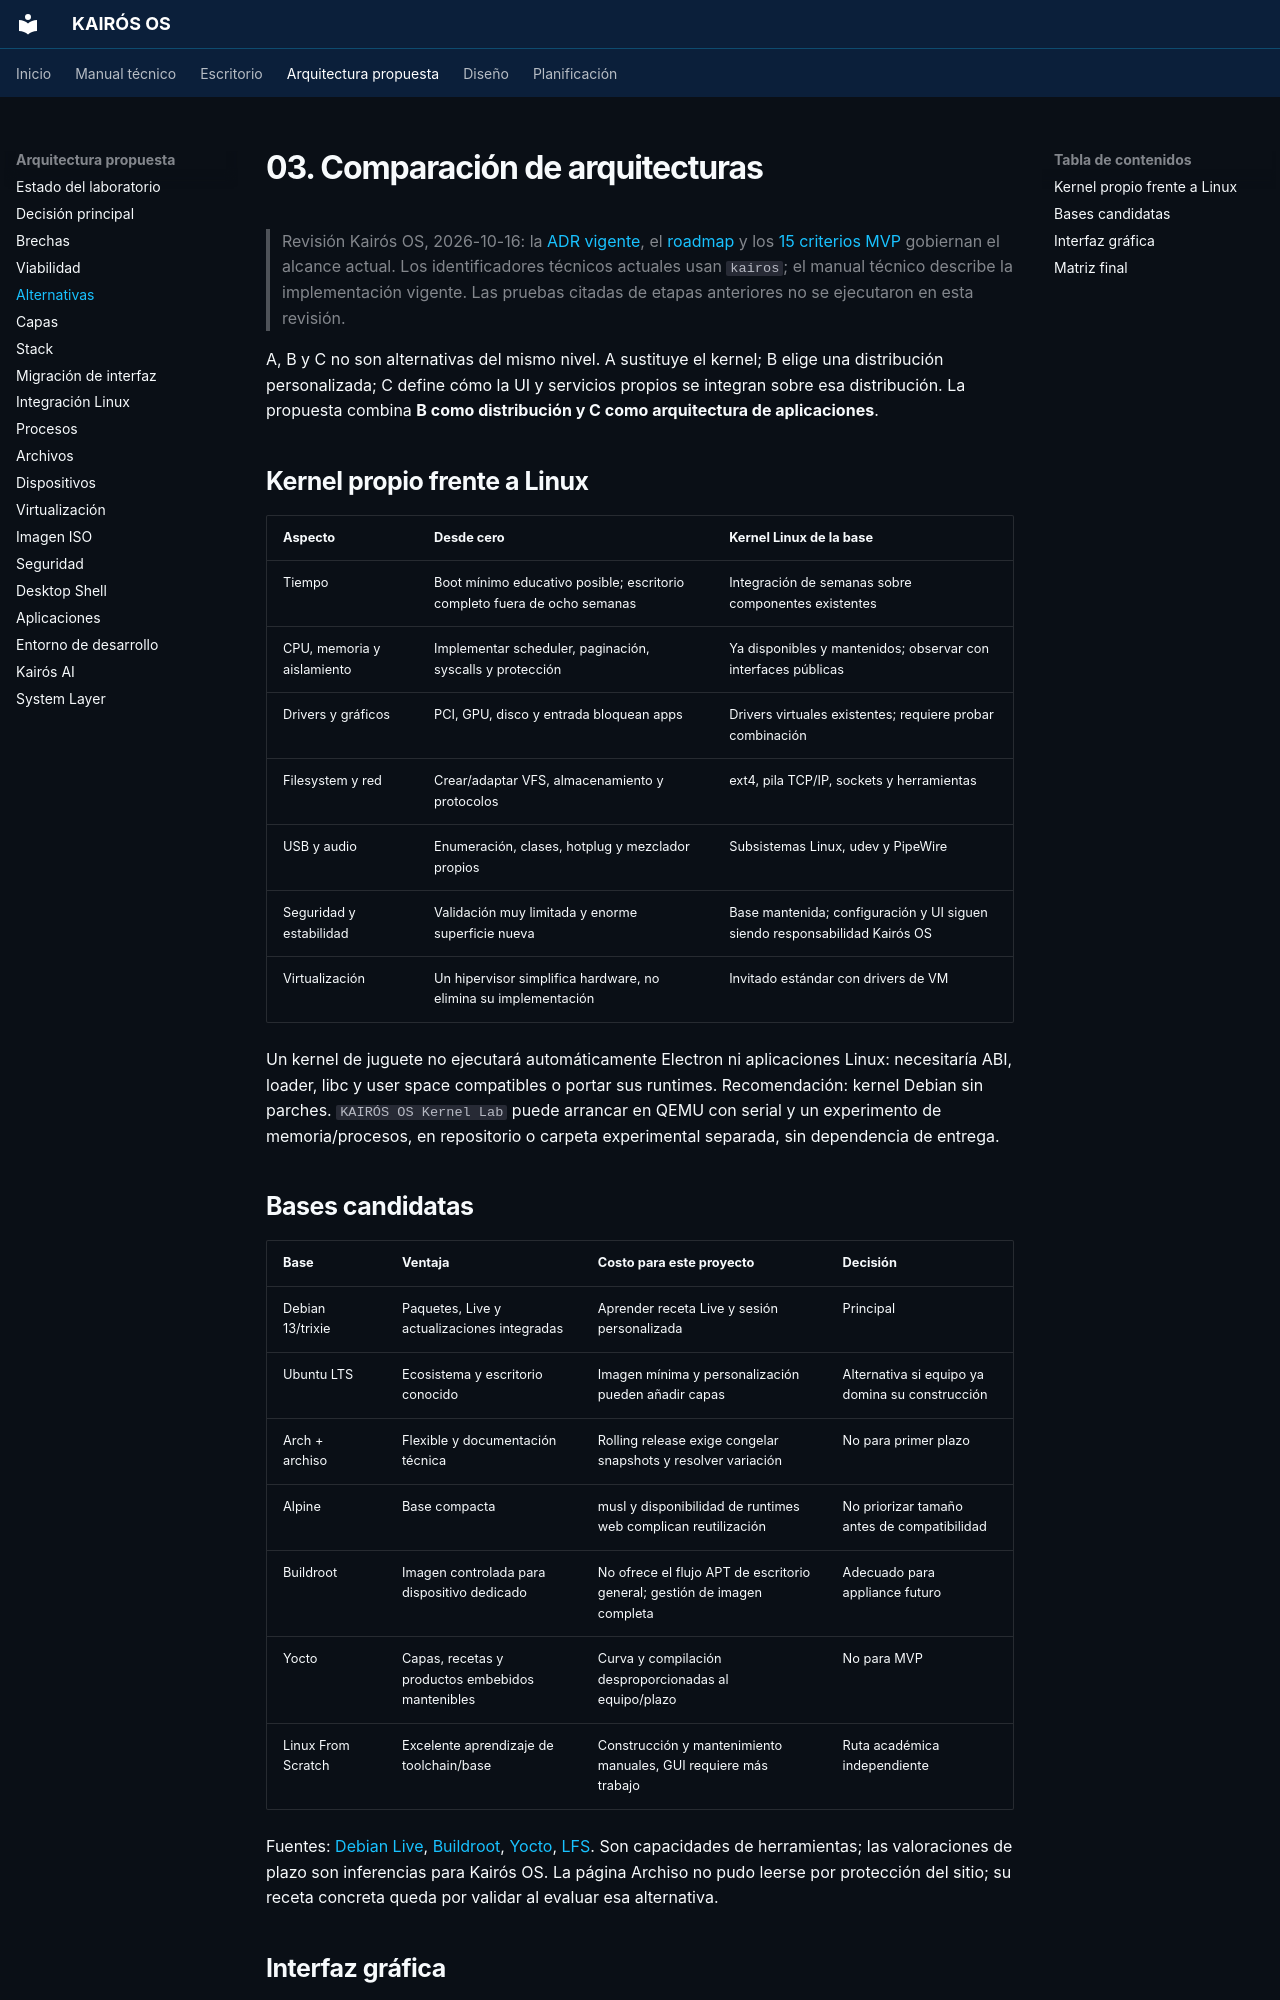

repository: Quiroz-Zuniga/KAIROS-OS- · page: 03-architecture-options/index.html · generator: mkdocs

# 03. Comparación de arquitecturas

> Revisión Kairós OS, 2026-10-16: la [ADR vigente](ARCHITECTURE_DECISION.md), el [roadmap](14-roadmap-8-weeks.md) y los [15 criterios MVP](MVP_ACCEPTANCE.md) gobiernan el alcance actual. Los identificadores técnicos actuales usan `kairos`; el manual técnico describe la implementación vigente. Las pruebas citadas de etapas anteriores no se ejecutaron en esta revisión.

A, B y C no son alternativas del mismo nivel. A sustituye el kernel; B elige una distribución personalizada; C define cómo la UI y servicios propios se integran sobre esa distribución. La propuesta combina **B como distribución y C como arquitectura de aplicaciones**.

## Kernel propio frente a Linux

| Aspecto | Desde cero | Kernel Linux de la base |
|---|---|---|
| Tiempo | Boot mínimo educativo posible; escritorio completo fuera de ocho semanas | Integración de semanas sobre componentes existentes |
| CPU, memoria y aislamiento | Implementar scheduler, paginación, syscalls y protección | Ya disponibles y mantenidos; observar con interfaces públicas |
| Drivers y gráficos | PCI, GPU, disco y entrada bloquean apps | Drivers virtuales existentes; requiere probar combinación |
| Filesystem y red | Crear/adaptar VFS, almacenamiento y protocolos | ext4, pila TCP/IP, sockets y herramientas |
| USB y audio | Enumeración, clases, hotplug y mezclador propios | Subsistemas Linux, udev y PipeWire |
| Seguridad y estabilidad | Validación muy limitada y enorme superficie nueva | Base mantenida; configuración y UI siguen siendo responsabilidad Kairós OS |
| Virtualización | Un hipervisor simplifica hardware, no elimina su implementación | Invitado estándar con drivers de VM |

Un kernel de juguete no ejecutará automáticamente Electron ni aplicaciones Linux: necesitaría ABI, loader, libc y user space compatibles o portar sus runtimes. Recomendación: kernel Debian sin parches. `KAIRÓS OS Kernel Lab` puede arrancar en QEMU con serial y un experimento de memoria/procesos, en repositorio o carpeta experimental separada, sin dependencia de entrega.

## Bases candidatas

| Base | Ventaja | Costo para este proyecto | Decisión |
|---|---|---|---|
| Debian 13/trixie | Paquetes, Live y actualizaciones integradas | Aprender receta Live y sesión personalizada | Principal |
| Ubuntu LTS | Ecosistema y escritorio conocido | Imagen mínima y personalización pueden añadir capas | Alternativa si equipo ya domina su construcción |
| Arch + archiso | Flexible y documentación técnica | Rolling release exige congelar snapshots y resolver variación | No para primer plazo |
| Alpine | Base compacta | musl y disponibilidad de runtimes web complican reutilización | No priorizar tamaño antes de compatibilidad |
| Buildroot | Imagen controlada para dispositivo dedicado | No ofrece el flujo APT de escritorio general; gestión de imagen completa | Adecuado para appliance futuro |
| Yocto | Capas, recetas y productos embebidos mantenibles | Curva y compilación desproporcionadas al equipo/plazo | No para MVP |
| Linux From Scratch | Excelente aprendizaje de toolchain/base | Construcción y mantenimiento manuales, GUI requiere más trabajo | Ruta académica independiente |

Fuentes: [Debian Live](https://live-team.pages.debian.net/live-manual/html/live-manual/the-basics.en.html), [Buildroot](https://buildroot.org/downloads/manual/manual.html), [Yocto](https://docs.yoctoproject.org/overview-manual/yp-intro.html), [LFS](https://www.linuxfromscratch.org/lfs/view/stable/). Son capacidades de herramientas; las valoraciones de plazo son inferencias para Kairós OS. La página Archiso no pudo leerse por protección del sitio; su receta concreta queda por validar al evaluar esa alternativa.
